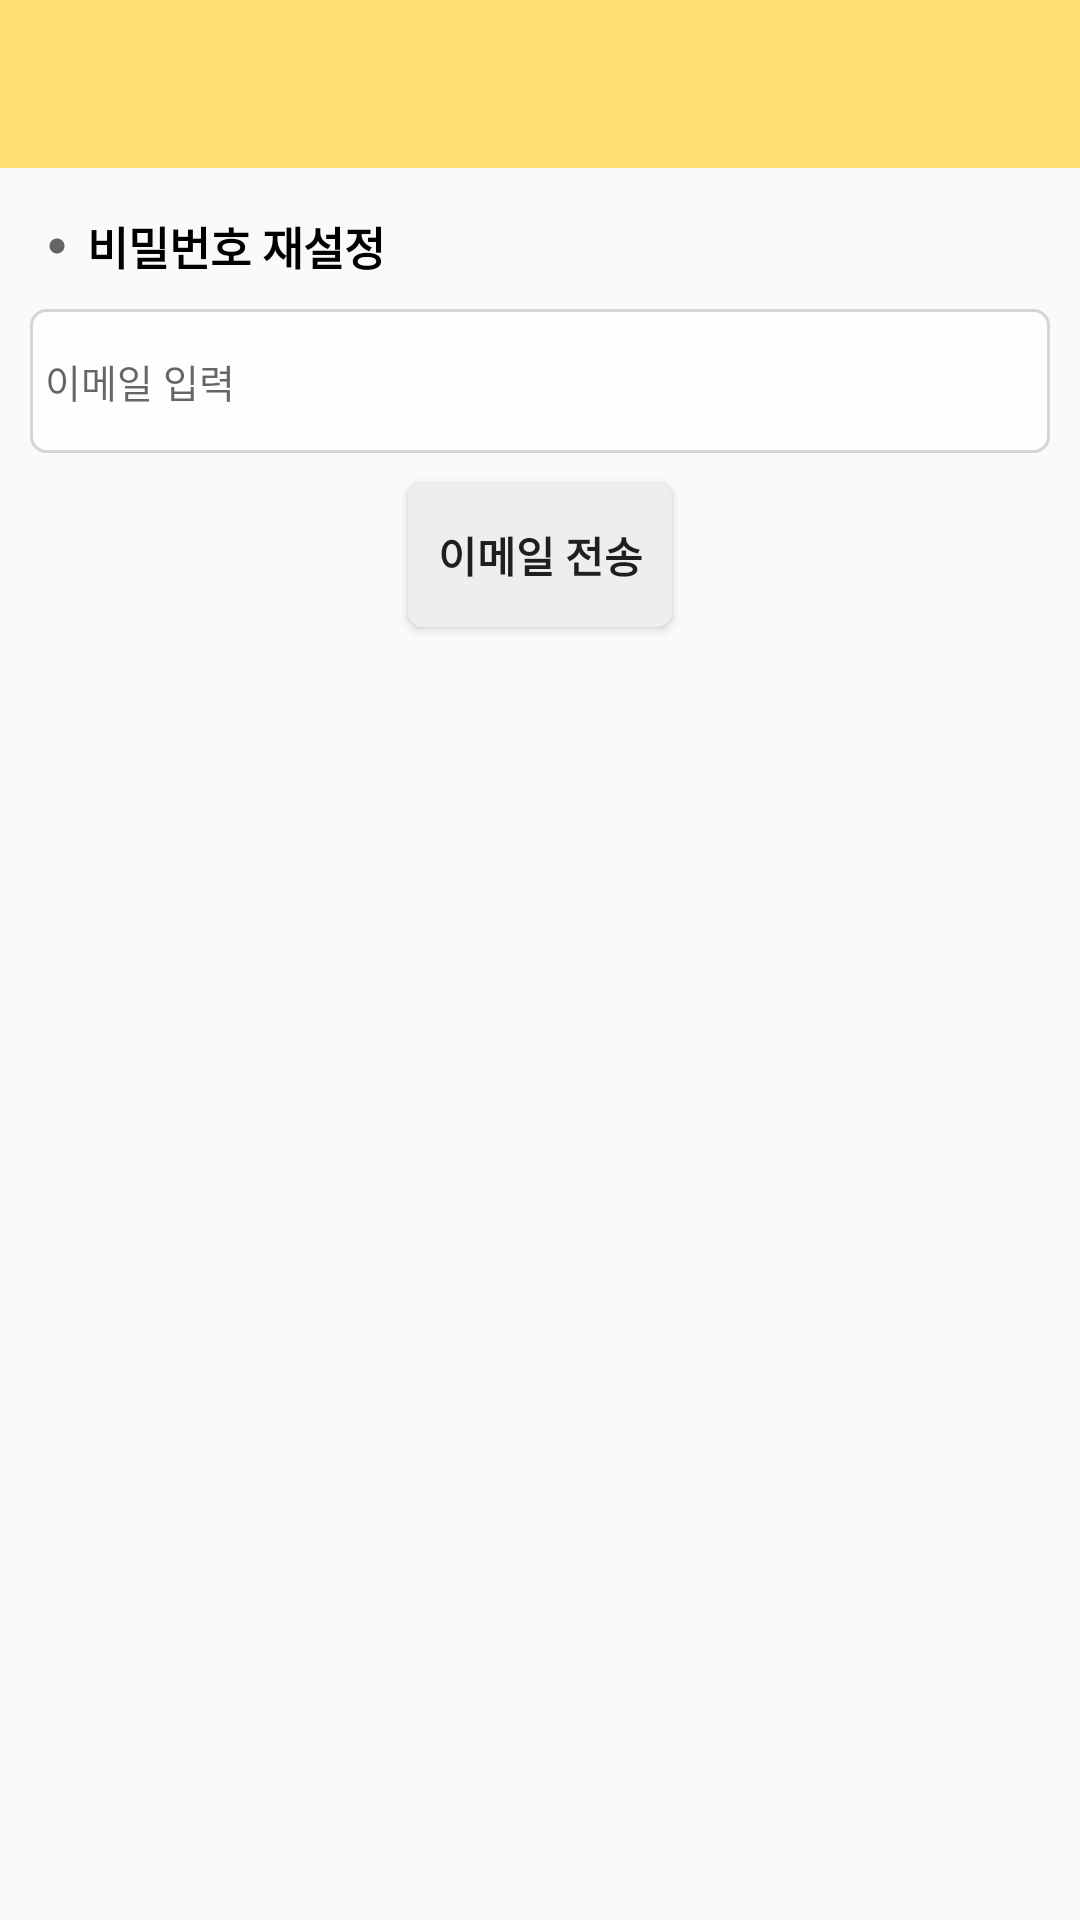

Write the Android layout XML for this screen, with the resource values it uses.
<!-- AndroidManifest.xml: application theme Theme.Capstone_giftcon -->
<!-- res/layout/activity_find_pwd.xml -->
<?xml version="1.0" encoding="utf-8"?>
<LinearLayout xmlns:android="http://schemas.android.com/apk/res/android"
    xmlns:tools="http://schemas.android.com/tools"
    android:layout_width="match_parent"
    android:layout_height="match_parent"
    xmlns:app="http://schemas.android.com/apk/res-auto"
    android:gravity="center_horizontal"
    android:orientation="vertical"
    tools:context=".JoinActivity">

    <androidx.appcompat.widget.Toolbar
        android:id="@+id/my_toolbar"
        android:layout_width="match_parent"
        android:layout_height="?attr/actionBarSize"
        android:background="?attr/colorPrimary"
        android:theme="@style/ThemeOverlay.AppCompat.ActionBar"
        app:popupTheme="@style/ThemeOverlay.AppCompat.Light" />

    <TextView
        android:layout_width="wrap_content"
        android:layout_height="wrap_content"
        android:layout_gravity="left"
        android:layout_marginTop="15dp"
        android:layout_marginLeft="16dp"
        android:drawableLeft="@drawable/ic_circle"
        android:drawablePadding="7dp"
        android:textColor="@color/black"
        android:textSize="15sp"
        android:textStyle="bold"
        android:text="비밀번호 재설정"/>

    <EditText
        android:id="@+id/id"
        android:layout_width="match_parent"
        android:layout_height="wrap_content"
        android:layout_margin="10dp"
        android:background="@drawable/border_join"
        android:drawableLeft="@drawable/ic_person"
        android:drawablePadding="5dp"
        android:hint="이메일 입력"
        android:minHeight="48dp"
        android:singleLine="true"
        android:textSize="13sp" />

    <TextView
        android:id="@+id/pwdCheckWarn"
        android:layout_width="match_parent"
        android:layout_height="wrap_content"
        android:layout_marginLeft="10dp"
        android:textColor="#f25f30"
        android:textSize="12sp"
        android:text="비밀번호가 일치하지 않습니다."
        android:visibility="gone"/>

    <Button
        android:id="@+id/find_button"
        android:layout_width="wrap_content"
        android:layout_height="wrap_content"
        android:layout_marginLeft="10dp"
        android:layout_marginRight="10dp"
        android:background="@drawable/button_solid"
        android:text="이메일 전송"
        android:textStyle="bold" />
</LinearLayout>
<!-- resources referenced by this layout -->
<resources>
  <color name="black">#FF000000</color>
  <!-- drawable border_join (drawable) -->
  <?xml version="1.0" encoding="utf-8"?>
  <shape xmlns:android="http://schemas.android.com/apk/res/android">
      <stroke
          android:width="1dp"
          android:color="#D5D5D5" />
      <solid
          android:color="#FFFDFD"/>
      <padding
          android:bottom="5dp"
          android:left="5dp"
          android:right="5dp"
          android:top="5dp"/>
      <corners
          android:topLeftRadius="5dp"
          android:topRightRadius="5dp"
          android:bottomLeftRadius="5dp"
          android:bottomRightRadius="5dp"/>
  </shape>
  <!-- drawable button_solid (drawable) -->
  <?xml version="1.0" encoding="utf-8"?>
  <shape xmlns:android="http://schemas.android.com/apk/res/android">
  
      <solid
          android:color="#EEEEEE"/>
  
      <corners
          android:topLeftRadius="5dp"
          android:topRightRadius="5dp"
          android:bottomLeftRadius="5dp"
          android:bottomRightRadius="5dp"/>
  </shape>
  <!-- drawable ic_circle (drawable) -->
  <vector xmlns:android="http://schemas.android.com/apk/res/android"
      android:width="6dp"
      android:height="6dp"
      android:viewportWidth="24"
      android:viewportHeight="24"
      android:tint="?attr/colorControlNormal">
    <path
        android:fillColor="@android:color/white"
        android:pathData="M12,2C6.47,2 2,6.47 2,12s4.47,10 10,10 10,-4.47 10,-10S17.53,2 12,2z"/>
  </vector>
  <style name="Theme.Capstone_giftcon" parent="Theme.AppCompat.Light.NoActionBar">
          
          <item name="colorPrimary">@color/gift_yellow</item>
          <item name="colorPrimaryVariant">#dedede</item>
          <item name="colorOnPrimary">@color/white</item>
          
          <item name="colorSecondary">@color/teal_200</item>
          <item name="colorSecondaryVariant">@color/teal_700</item>
          <item name="colorOnSecondary">@color/black</item>
          
          <item name="android:statusBarColor" tools:targetApi="l">?attr/colorPrimaryVariant</item>
          
      </style>
  <color name="gift_yellow">#FFE070</color>
  <color name="white">#FFFFFFFF</color>
  <color name="teal_200">#FF03DAC5</color>
  <color name="teal_700">#FF018786</color>
</resources>
